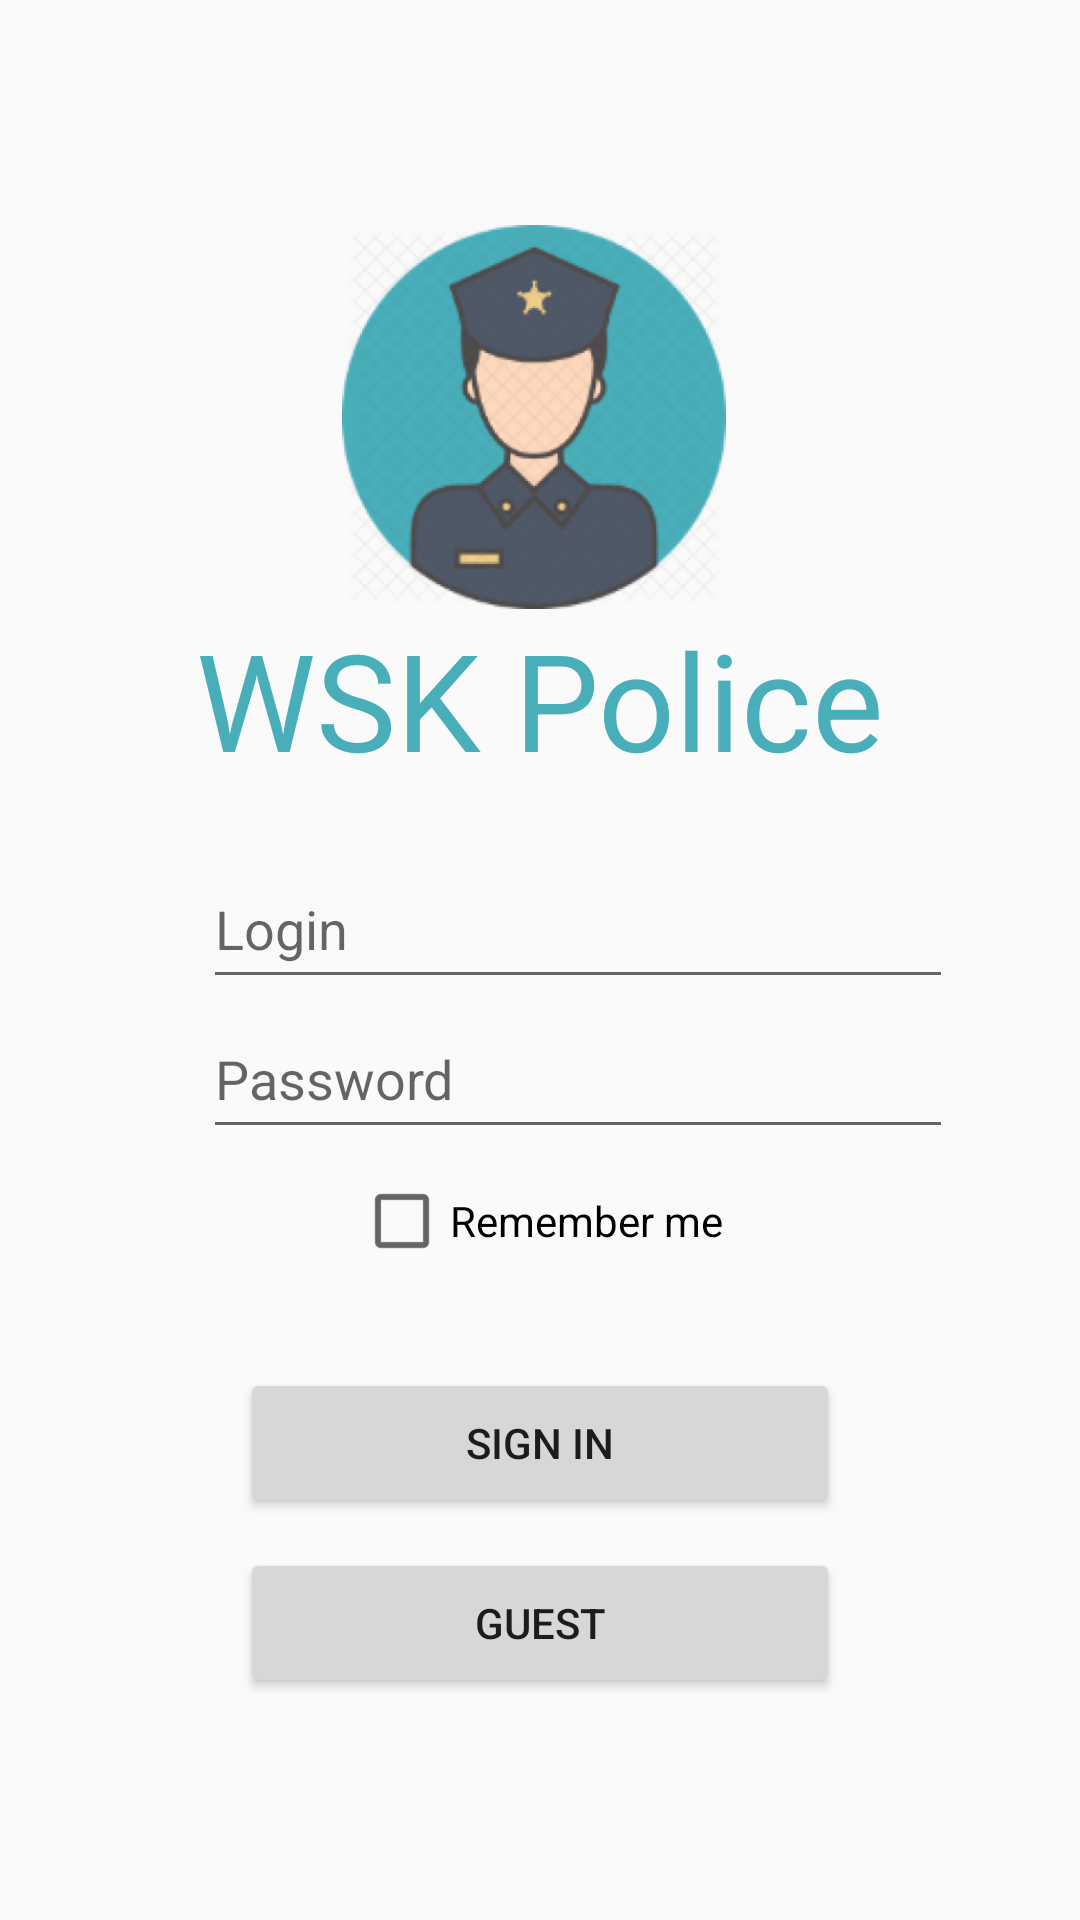

Here is an Android app screen rendered from its layout file. Give the layout XML and the strings, colors and styles it references.
<!-- AndroidManifest.xml: application theme Theme.SecondStage -->
<!-- res/layout/activity_sign_in.xml -->
<?xml version="1.0" encoding="utf-8"?>
<androidx.constraintlayout.widget.ConstraintLayout xmlns:android="http://schemas.android.com/apk/res/android"
    xmlns:app="http://schemas.android.com/apk/res-auto"
    xmlns:tools="http://schemas.android.com/tools"
    android:layout_width="match_parent"
    android:layout_height="match_parent"
    tools:context=".SignInActivity">


    <ImageView
        android:id="@+id/imageView3"
        android:layout_width="128sp"
        android:layout_height="128sp"
        android:layout_marginTop="75dp"
        android:contentDescription="@string/logo"
        app:layout_constraintEnd_toEndOf="parent"
        app:layout_constraintHorizontal_bias="0.491"
        app:layout_constraintStart_toStartOf="parent"
        app:layout_constraintTop_toTopOf="parent"
        app:srcCompat="@mipmap/logo_foreground" />

    <TextView
        android:id="@+id/textView3"
        android:layout_width="wrap_content"
        android:layout_height="wrap_content"
        android:contentDescription="@string/wsr_police"
        android:text="@string/launch_text"
        android:textColor="@color/greenText"
        android:textColorLink="@color/greenText"
        android:textSize="45sp"
        app:layout_constraintEnd_toEndOf="parent"
        app:layout_constraintStart_toStartOf="parent"
        app:layout_constraintTop_toBottomOf="@+id/imageView3" />

    <EditText
        android:id="@+id/editTextTextPersonName2"
        android:layout_width="250dp"
        android:layout_height="50dp"
        android:layout_marginTop="20dp"
        android:ems="10"
        android:hint="@string/login"
        android:importantForAutofill="no"
        android:inputType="textPersonName"
        android:minHeight="48dp"
        app:layout_constraintEnd_toEndOf="parent"
        app:layout_constraintHorizontal_bias="0.614"
        app:layout_constraintStart_toStartOf="parent"
        app:layout_constraintTop_toBottomOf="@+id/textView3" />

    <EditText
        android:id="@+id/editTextTextPassword2"
        android:layout_width="250dp"
        android:layout_height="50dp"
        android:ems="10"
        android:hint="@string/password"
        android:inputType="textPassword"
        android:minHeight="48dp"
        app:layout_constraintEnd_toEndOf="parent"
        app:layout_constraintHorizontal_bias="0.614"
        app:layout_constraintStart_toStartOf="parent"
        app:layout_constraintTop_toBottomOf="@+id/editTextTextPersonName2" />

    <CheckBox
        android:id="@+id/checkBox2"
        android:layout_width="wrap_content"
        android:layout_height="wrap_content"
        android:minHeight="48dp"
        android:text="@string/remember_me"
        app:layout_constraintEnd_toEndOf="parent"
        app:layout_constraintHorizontal_bias="0.498"
        app:layout_constraintStart_toStartOf="parent"
        app:layout_constraintTop_toBottomOf="@+id/editTextTextPassword2" />

    <Button
        android:id="@+id/button"
        android:layout_width="200dp"
        android:layout_height="50dp"
        android:layout_marginTop="25dp"
        android:text="@string/sign_in"
        app:layout_constraintEnd_toEndOf="parent"
        app:layout_constraintStart_toStartOf="parent"
        app:layout_constraintTop_toBottomOf="@+id/checkBox2"
        app:rippleColor="#177D89"
        android:onClick="comeAsUser"/>

    <Button
        android:id="@+id/button2"
        android:layout_width="200dp"
        android:layout_height="50dp"
        android:layout_marginTop="10dp"
        android:text="@string/guest"
        app:layout_constraintEnd_toEndOf="parent"
        app:layout_constraintStart_toStartOf="parent"
        app:layout_constraintTop_toBottomOf="@+id/button"
        android:onClick="comeAsGuest"/>
</androidx.constraintlayout.widget.ConstraintLayout>
<!-- resources referenced by this layout -->
<resources>
  <color name="greenText">#48AEBA</color>
  <!-- mipmap logo_foreground: png bitmap (mipmap-hdpi, 30866 bytes) -->
  <string name="guest">Guest</string>
  <string name="launch_text">WSK Police</string>
  <string name="login">Login</string>
  <string name="logo">Logo</string>
  <string name="password">Password</string>
  <string name="remember_me">Remember me</string>
  <string name="sign_in">Sign In</string>
  <string name="wsr_police">WSK Police</string>
  <style name="Theme.SecondStage" parent="Theme.MaterialComponents.DayNight.NoActionBar.Bridge">
          <item name="colorOnSecondary">@color/black</item>
          
          <item name="android:statusBarColor" tools:targetApi="l">?attr/colorPrimaryVariant</item>
          
      </style>
  <color name="black">#FF000000</color>
</resources>
